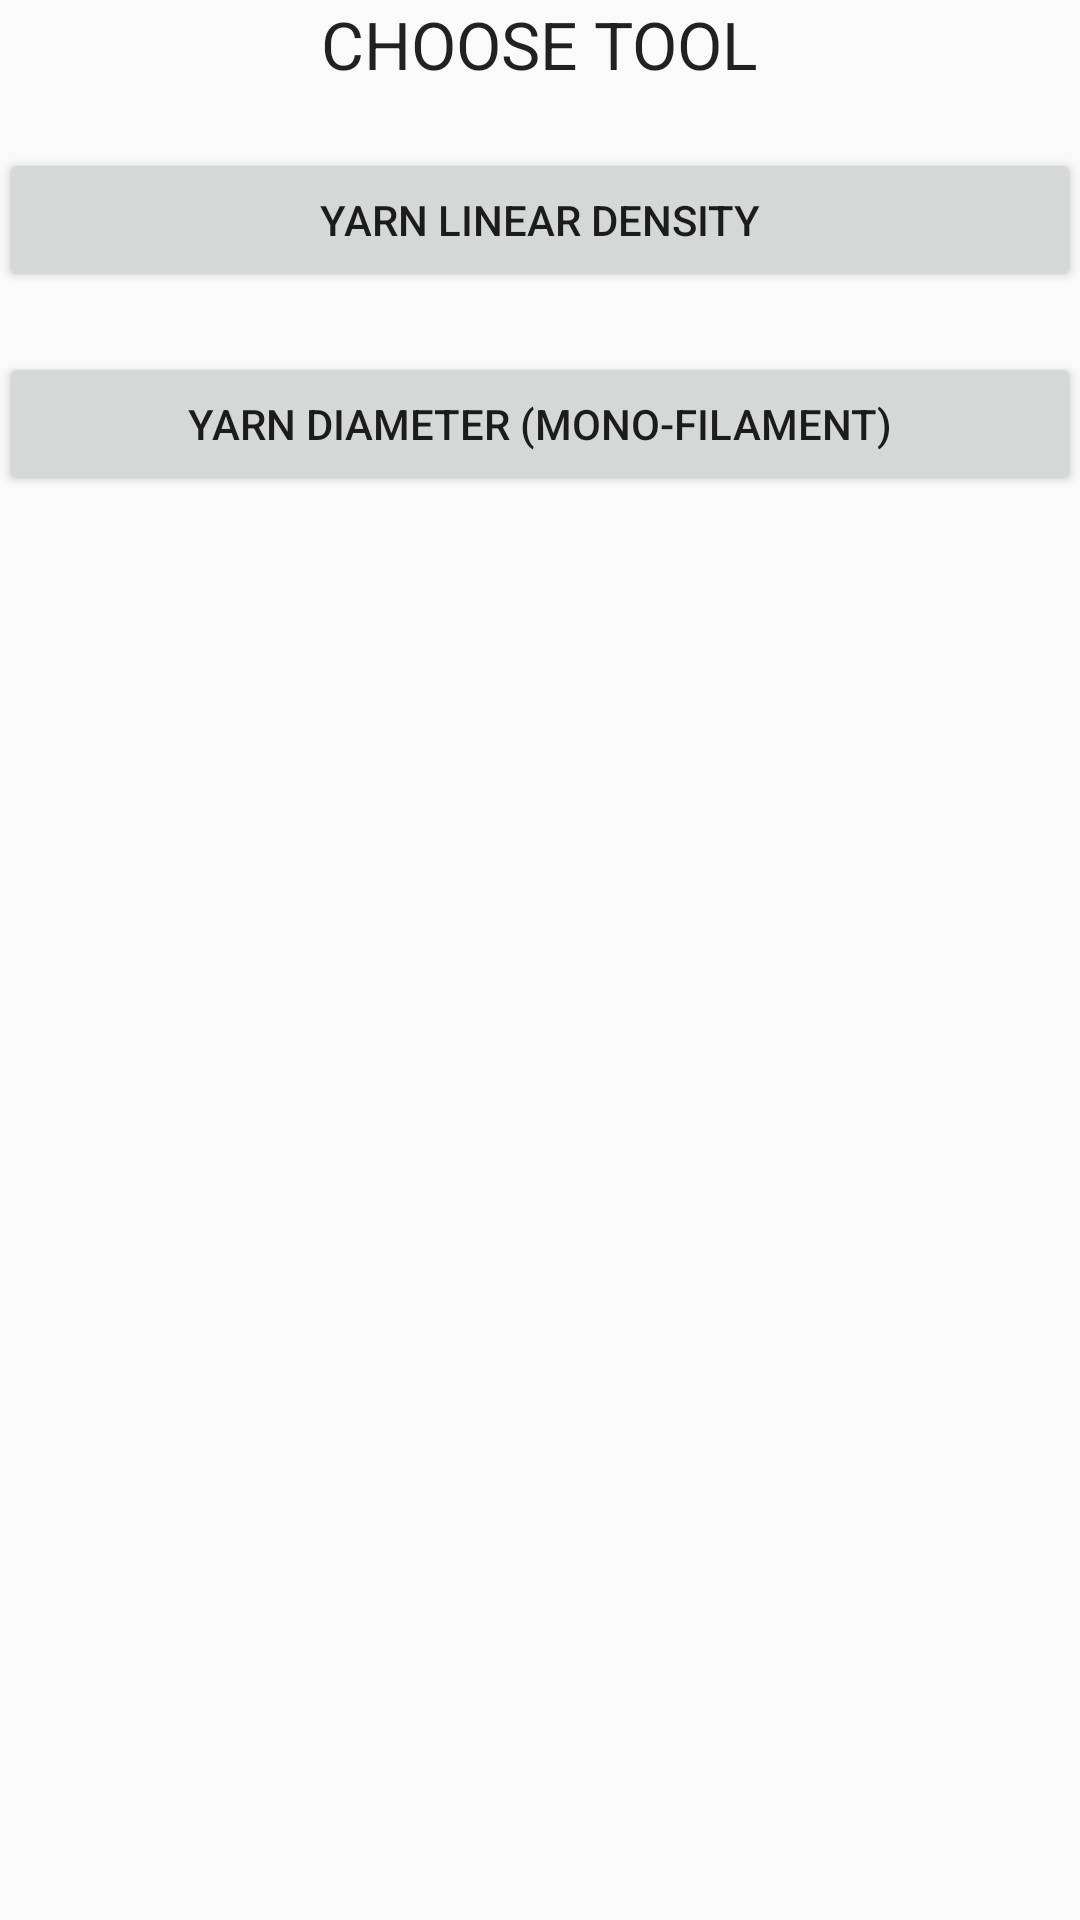

Android layout source for this screen:
<!-- AndroidManifest.xml: application theme AppTheme -->
<!-- res/layout/activity_yarn.xml -->
<RelativeLayout xmlns:android="http://schemas.android.com/apk/res/android"
    xmlns:tools="http://schemas.android.com/tools" android:layout_width="match_parent"
    android:layout_height="match_parent" android:paddingLeft="@dimen/activity_horizontal_margin"
    android:paddingRight="@dimen/activity_horizontal_margin"
    android:paddingTop="@dimen/activity_vertical_margin"
    android:paddingBottom="@dimen/activity_vertical_margin"
    tools:context="tk.paarshvchitra.textilepro.textilepro.yarnActivity">

    <TextView
        android:layout_width="wrap_content"
        android:layout_height="wrap_content"
        android:textAppearance="?android:attr/textAppearanceLarge"
        android:text="@string/welcomeYarn"
        android:id="@+id/titleY"
        android:layout_alignParentTop="true"
        android:layout_centerHorizontal="true" />

    <Button
        android:layout_width="match_parent"
        android:layout_height="wrap_content"
        android:text="@string/denier"
        android:id="@+id/denier"
        android:layout_below="@+id/titleY"
        android:layout_centerHorizontal="true"
        android:layout_marginTop="20dp"
        android:onClick="yarnDenierCaller" />

    <Button
        android:layout_width="match_parent"
        android:layout_height="wrap_content"
        android:text="Yarn Diameter (mono-filament)"
        android:id="@+id/diameter"
        android:layout_below="@+id/denier"
        android:layout_centerHorizontal="true"
        android:layout_marginTop="20dp"
        android:onClick="yarnDiameterCaller"/>

</RelativeLayout>
<!-- resources referenced by this layout -->
<resources>
  <string name="denier">Yarn Linear Density</string>
  <string name="welcomeYarn">CHOOSE TOOL</string>
  <style name="AppTheme" parent="Theme.AppCompat.Light.NoActionBar">
          
          <item name="colorPrimary">@color/myPrimaryColor</item>
          
          
           
           <item name="drawerArrowStyle">@style/DrawerArrowStyle</item>
           
          
       </style>
  <color name="myPrimaryColor">#ffffb001</color>
  <style name="DrawerArrowStyle" parent="Widget.AppCompat.DrawerArrowToggle">
           <item name="spinBars">true</item>
           <item name="color">@android:color/white</item>
       </style>
</resources>
